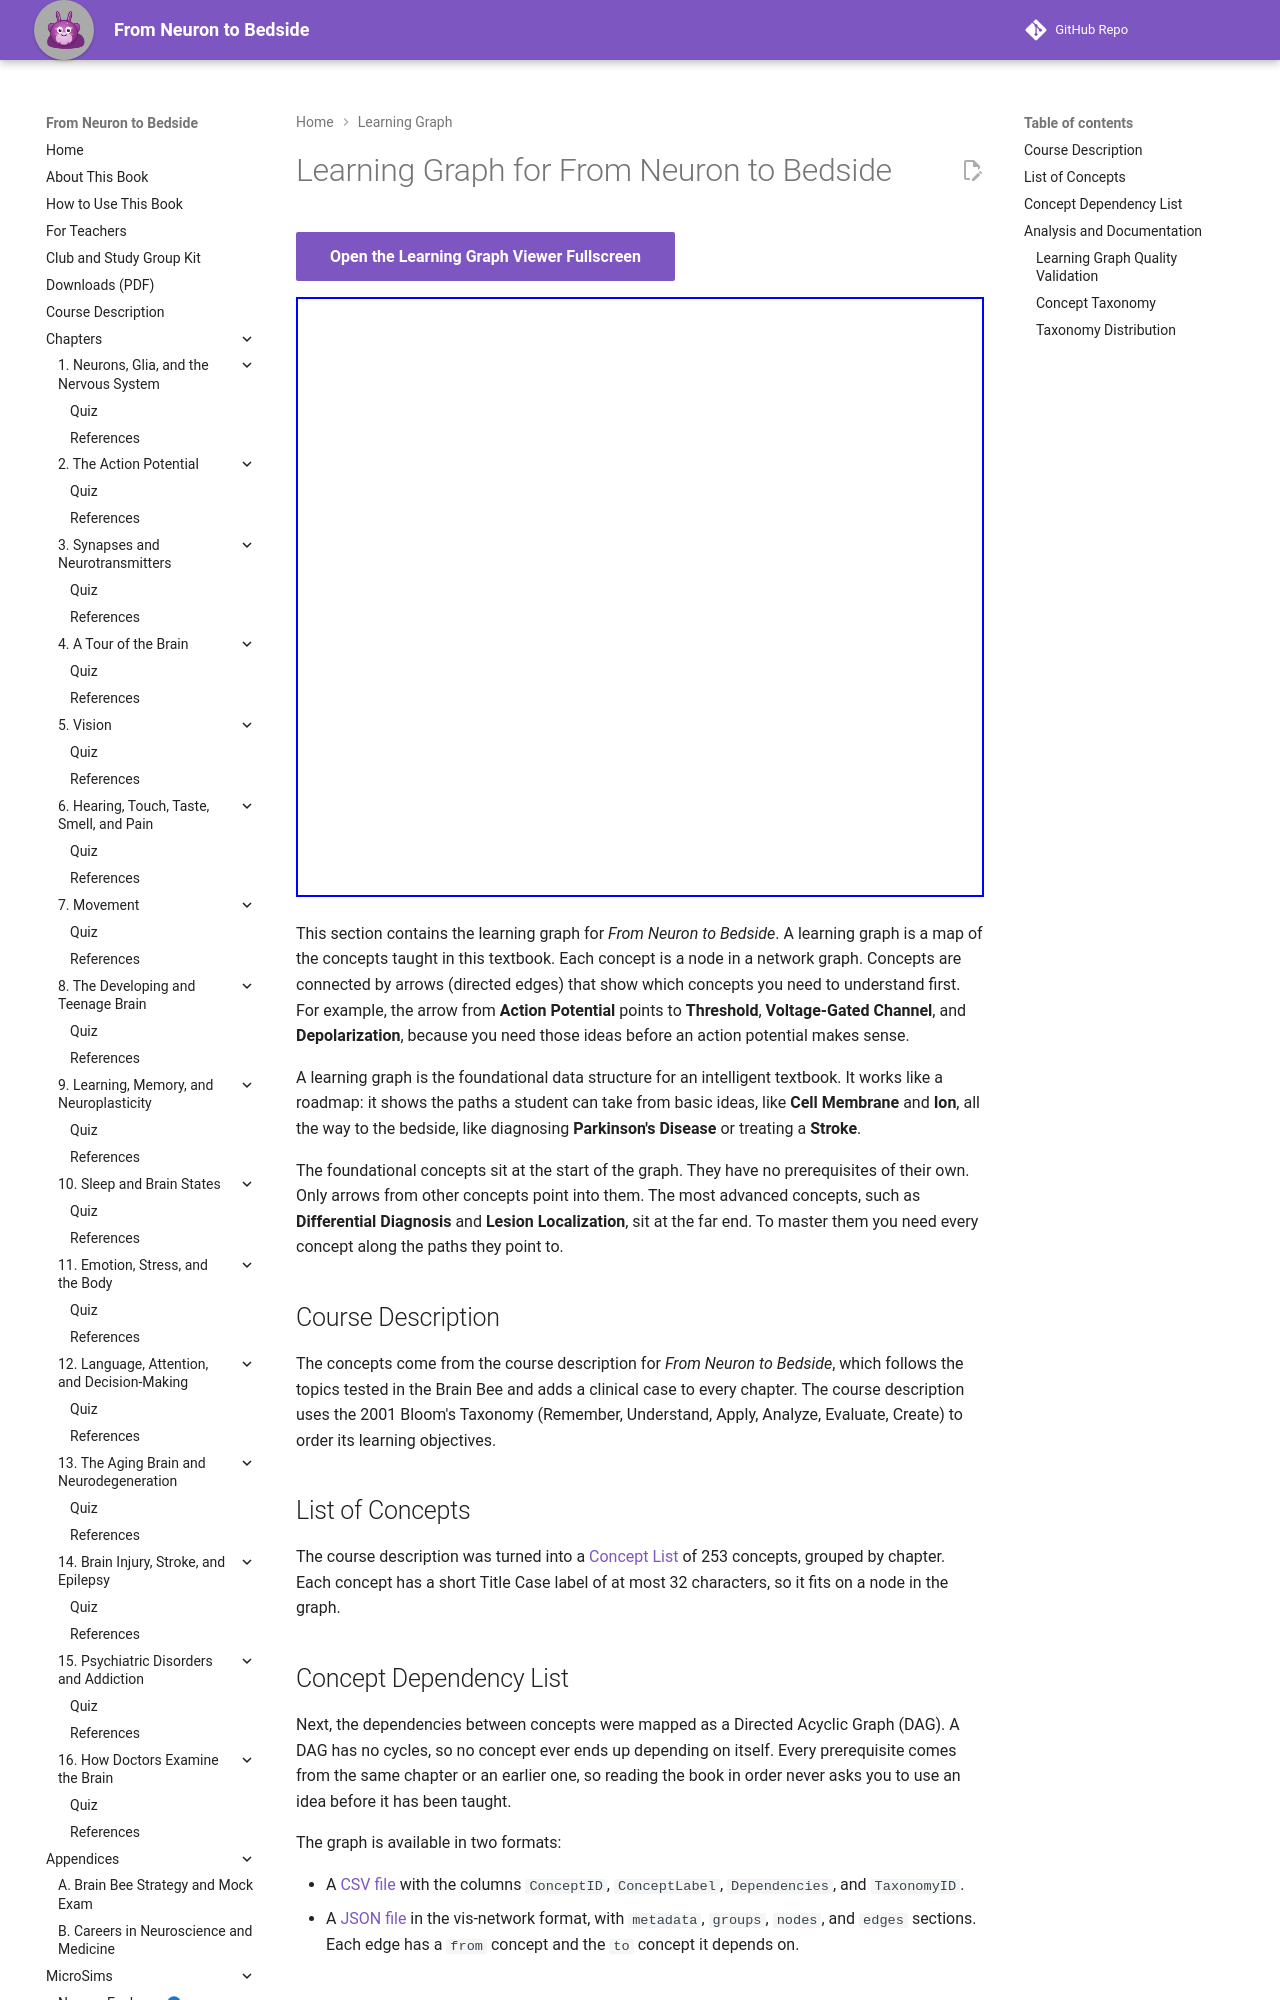

repository: aaryavvatts-lab/neuroscience-textbook · page: learning-graph/index.html · generator: mkdocs

---
title: Learning Graph
description: The learning graph for From Neuron to Bedside, a map of 253 neuroscience concepts and the prerequisites that connect them.
---
# Learning Graph for From Neuron to Bedside

[Open the Learning Graph Viewer Fullscreen](../sims/graph-viewer/main.html){ .md-button .md-button--primary }

<iframe src="../sims/graph-viewer/main.html" width="100%" height="600px" frameborder="0"></iframe>

This section contains the learning graph for *From Neuron to Bedside*. A learning graph is
a map of the concepts taught in this textbook. Each concept is a node in a network graph.
Concepts are connected by arrows (directed edges) that show which concepts you need to
understand first. For example, the arrow from **Action Potential** points to **Threshold**,
**Voltage-Gated Channel**, and **Depolarization**, because you need those ideas before an
action potential makes sense.

A learning graph is the foundational data structure for an intelligent textbook. It works like
a roadmap: it shows the paths a student can take from basic ideas, like **Cell Membrane** and
**Ion**, all the way to the bedside, like diagnosing **Parkinson's Disease** or treating a
**Stroke**.

The foundational concepts sit at the start of the graph. They have no prerequisites of their
own. Only arrows from other concepts point into them. The most advanced concepts, such as
**Differential Diagnosis** and **Lesion Localization**, sit at the far end. To master them you
need every concept along the paths they point to.

## Course Description

The concepts come from the course description for *From Neuron to Bedside*, which follows the
topics tested in the Brain Bee and adds a clinical case to every chapter. The course
description uses the 2001 Bloom's Taxonomy (Remember, Understand, Apply, Analyze, Evaluate,
Create) to order its learning objectives.

## List of Concepts

The course description was turned into a [Concept List](./concept-list.md) of 253 concepts,
grouped by chapter. Each concept has a short Title Case label of at most 32 characters, so it
fits on a node in the graph.
